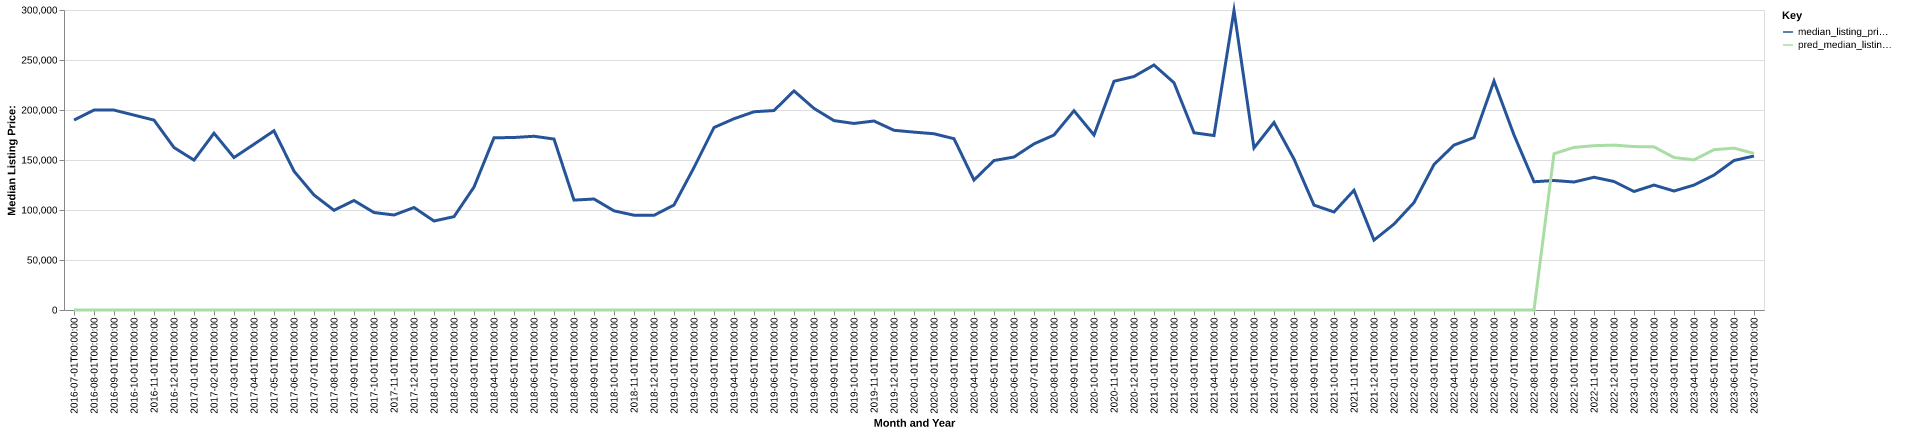

Data behind this chart, as committed beside it:
date, time_idx, median_listing_price, thirty_year_interest_rate_five, month, county_name, active_listing_count, median_days_on_market, pred_median_listing_price, month_year
2016-07-01, 0, 189900, 3.72, 7, northampton, nc, 95.0, 82.0, 0, Jul-2016
2016-08-01, 1, 199900, 3.73, 8, northampton, nc, 87.0, 92.0, 0, Aug-2016
2016-09-01, 2, 199900, 3.66, 9, northampton, nc, 83.0, 107.0, 0, Sep-2016
2016-10-01, 3, 194900, 3.64, 10, northampton, nc, 76.0, 128.0, 0, Oct-2016
2016-11-01, 4, 189900, 3.66, 11, northampton, nc, 73.0, 140.0, 0, Nov-2016
2016-12-01, 5, 162450, 3.48, 12, northampton, nc, 74.0, 168.0, 0, Dec-2016
2017-01-01, 6, 149900, 3.45, 1, northampton, nc, 70.0, 150.0, 0, Jan-2017
2017-02-01, 7, 176825, 3.5, 2, northampton, nc, 76.0, 125.0, 0, Feb-2017
2017-03-01, 8, 152450, 3.52, 3, northampton, nc, 77.0, 111.0, 0, Mar-2017
2017-04-01, 9, 165750, 4.03, 4, northampton, nc, 80.0, 102.0, 0, Apr-2017
2017-05-01, 10, 179250, 4.32, 5, northampton, nc, 89.0, 100.0, 0, May-2017
2017-06-01, 11, 138800, 4.2, 6, northampton, nc, 87.0, 105.0, 0, Jun-2017
2017-07-01, 12, 115000, 4.19, 7, northampton, nc, 86.0, 96.0, 0, Jul-2017
2017-08-01, 13, 99700, 4.3, 8, northampton, nc, 80.0, 119.0, 0, Aug-2017
2017-09-01, 14, 109500, 4.1, 9, northampton, nc, 78.0, 136.0, 0, Sep-2017
2017-10-01, 15, 97475, 4.05, 10, northampton, nc, 78.0, 146.0, 0, Oct-2017
2017-11-01, 16, 95000, 3.94, 11, northampton, nc, 72.0, 145.0, 0, Nov-2017
2017-12-01, 17, 102500, 4.03, 12, northampton, nc, 72.0, 165.0, 0, Dec-2017
2018-01-01, 18, 89000, 3.93, 1, northampton, nc, 61.0, 183.0, 0, Jan-2018
2018-02-01, 19, 93350, 3.83, 2, northampton, nc, 61.0, 150.0, 0, Feb-2018
2018-03-01, 20, 122950, 3.94, 3, northampton, nc, 65.0, 126.0, 0, Mar-2018
2018-04-01, 21, 172225, 3.95, 4, northampton, nc, 63.0, 102.0, 0, Apr-2018
2018-05-01, 22, 172500, 3.99, 5, northampton, nc, 64.0, 91.0, 0, May-2018
2018-06-01, 23, 173750, 4.15, 6, northampton, nc, 66.0, 101.0, 0, Jun-2018
2018-07-01, 24, 170950, 4.4, 7, northampton, nc, 63.0, 91.0, 0, Jul-2018
2018-08-01, 25, 109900, 4.46, 8, northampton, nc, 56.0, 96.0, 0, Aug-2018
2018-09-01, 26, 111000, 4.58, 9, northampton, nc, 59.0, 93.0, 0, Sep-2018
2018-10-01, 27, 99163, 4.66, 10, northampton, nc, 54.0, 117.0, 0, Oct-2018
2018-11-01, 28, 94800, 4.62, 11, northampton, nc, 44.0, 136.0, 0, Nov-2018
2018-12-01, 29, 94700, 4.54, 12, northampton, nc, 45.0, 135.0, 0, Dec-2018
2019-01-01, 30, 105000, 4.6, 1, northampton, nc, 46.0, 150.0, 0, Jan-2019
2019-02-01, 31, 142500, 4.72, 2, northampton, nc, 42.0, 102.0, 0, Feb-2019
2019-03-01, 32, 182500, 4.9, 3, northampton, nc, 40.0, 87.0, 0, Mar-2019
2019-04-01, 33, 191250, 4.94, 4, northampton, nc, 42.0, 84.0, 0, Apr-2019
2019-05-01, 34, 198250, 4.75, 5, northampton, nc, 43.0, 81.0, 0, May-2019
2019-06-01, 35, 199450, 4.51, 6, northampton, nc, 47.0, 80.0, 0, Jun-2019
2019-07-01, 36, 219100, 4.41, 7, northampton, nc, 50.0, 84.0, 0, Jul-2019
2019-08-01, 37, 201573, 4.41, 8, northampton, nc, 43.0, 95.0, 0, Aug-2019
2019-09-01, 38, 189382, 4.2, 9, northampton, nc, 40.0, 101.0, 0, Sep-2019
2019-10-01, 39, 186555, 4.14, 10, northampton, nc, 39.0, 100.0, 0, Oct-2019
2019-11-01, 40, 189000, 3.84, 11, northampton, nc, 44.0, 102.0, 0, Nov-2019
2019-12-01, 41, 179700, 3.81, 12, northampton, nc, 46.0, 78.0, 0, Dec-2019
2020-01-01, 42, 177875, 3.75, 1, northampton, nc, 45.0, 80.0, 0, Jan-2020
2020-02-01, 43, 176250, 3.73, 2, northampton, nc, 36.0, 82.0, 0, Feb-2020
2020-03-01, 44, 171275, 3.78, 3, northampton, nc, 42.0, 64.0, 0, Mar-2020
2020-04-01, 45, 129950, 3.75, 4, northampton, nc, 46.0, 81.0, 0, Apr-2020
2020-05-01, 46, 149450, 3.74, 5, northampton, nc, 40.0, 109.0, 0, May-2020
2020-06-01, 47, 153000, 3.72, 6, northampton, nc, 33.0, 108.0, 0, Jun-2020
2020-07-01, 48, 166125, 3.49, 7, northampton, nc, 28.0, 69.0, 0, Jul-2020
2020-08-01, 49, 175000, 3.65, 8, northampton, nc, 26.0, 73.0, 0, Aug-2020
2020-09-01, 50, 199250, 3.33, 9, northampton, nc, 25.0, 85.0, 0, Sep-2020
2020-10-01, 51, 175000, 3.28, 10, northampton, nc, 23.0, 65.0, 0, Oct-2020
2020-11-01, 52, 228725, 3.21, 11, northampton, nc, 28.0, 63.0, 0, Nov-2020
2020-12-01, 53, 233500, 3.07, 12, northampton, nc, 23.0, 91.0, 0, Dec-2020
2021-01-01, 54, 245000, 2.99, 1, northampton, nc, 21.0, 98.0, 0, Jan-2021
2021-02-01, 55, 227250, 2.93, 2, northampton, nc, 17.0, 115.0, 0, Feb-2021
2021-03-01, 56, 177250, 2.88, 3, northampton, nc, 14.0, 110.0, 0, Mar-2021
2021-04-01, 57, 174450, 2.84, 4, northampton, nc, 14.0, 77.0, 0, Apr-2021
2021-05-01, 58, 299500, 2.71, 5, northampton, nc, 12.0, 40.0, 0, May-2021
2021-06-01, 59, 162075, 2.79, 6, northampton, nc, 15.0, 22.0, 0, Jun-2021
... 25 more rows
